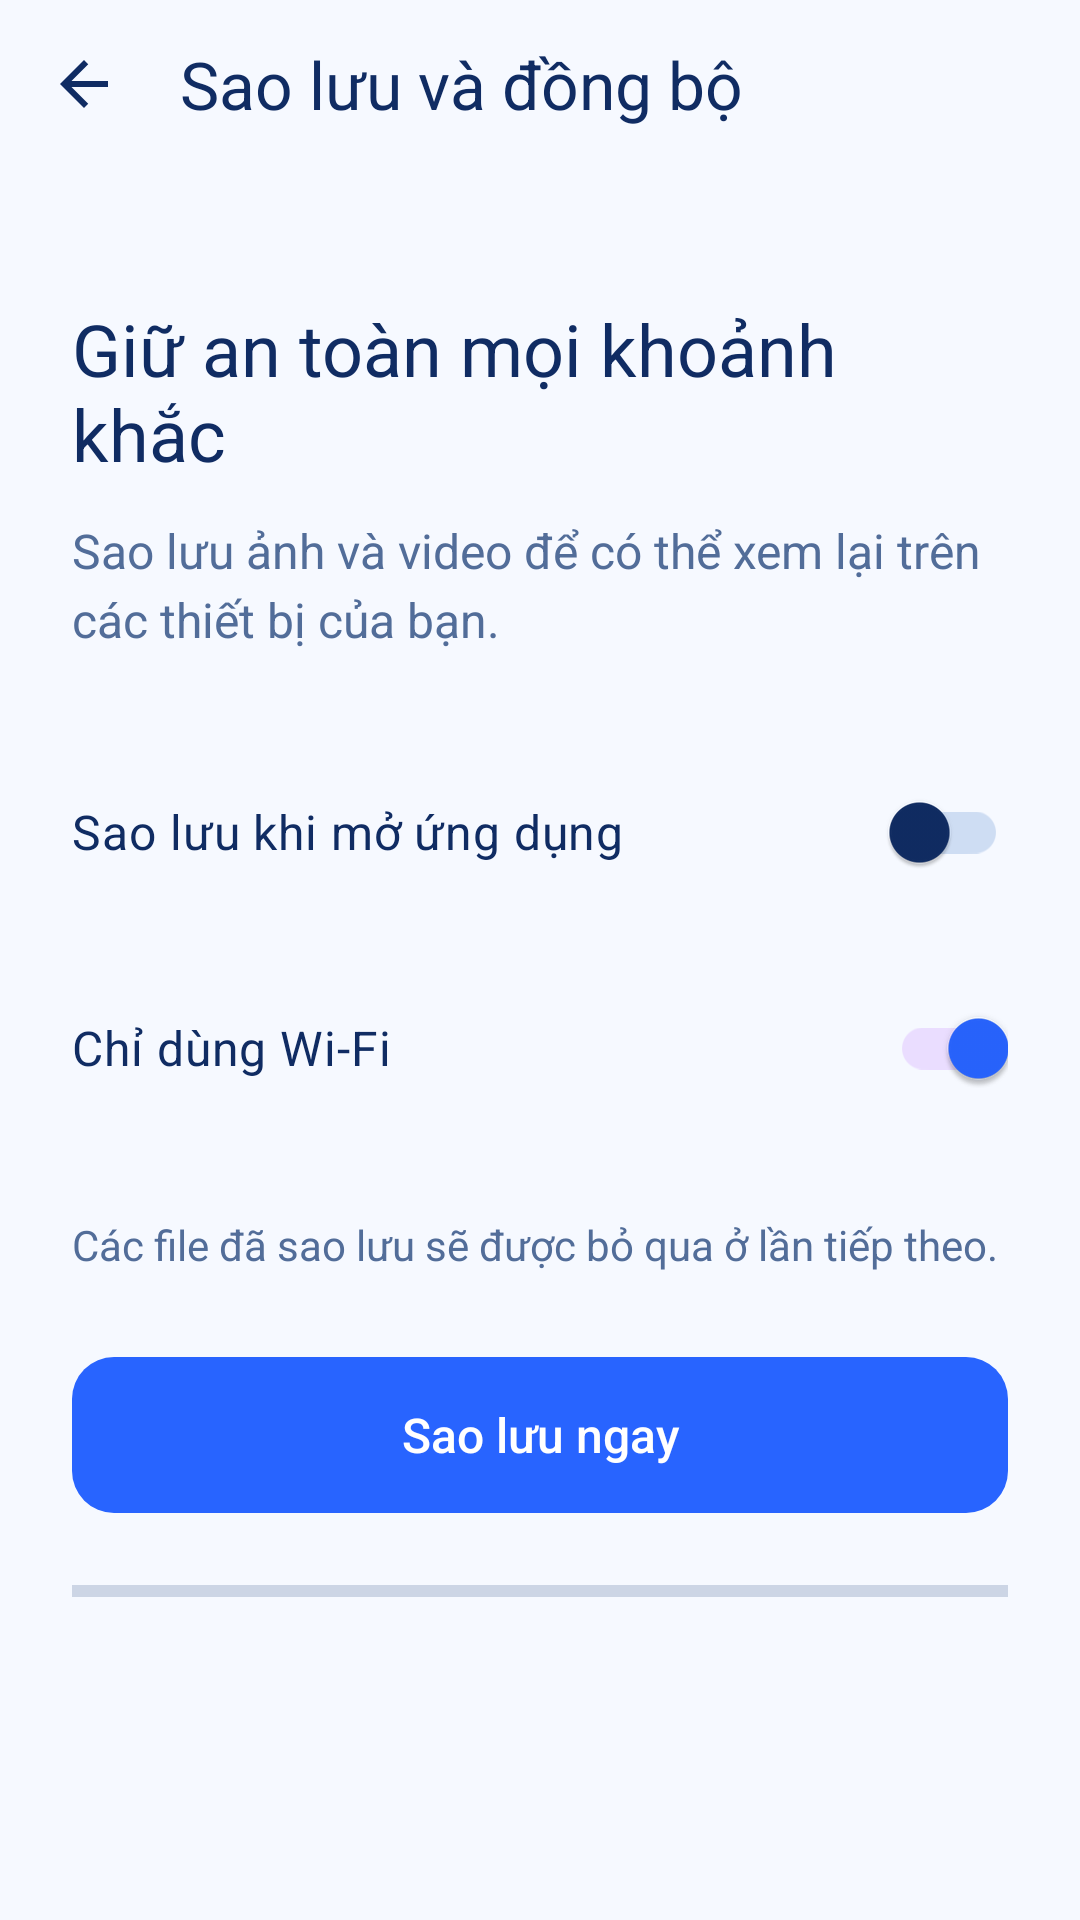

Android layout source for this screen:
<!-- AndroidManifest.xml: application theme Theme.AppẢnh -->
<!-- res/layout/activity_backup.xml -->
<?xml version="1.0" ?>
<LinearLayout xmlns:android="http://schemas.android.com/apk/res/android" xmlns:app="http://schemas.android.com/apk/res-auto" android:id="@+id/screenRoot" android:layout_width="match_parent" android:layout_height="match_parent" android:orientation="vertical" android:background="@color/background">
    <com.google.android.material.appbar.MaterialToolbar android:id="@+id/toolbar" android:layout_width="match_parent" android:layout_height="56dp" app:title="Sao lưu và đồng bộ" app:titleTextAppearance="@style/GalleryToolbarTitle" app:titleTextColor="@color/text_primary" app:navigationIcon="@drawable/ic_arrow_back" app:navigationIconTint="@color/text_primary"/>
    <androidx.core.widget.NestedScrollView android:layout_width="match_parent" android:layout_height="match_parent">
        <LinearLayout android:layout_width="match_parent" android:layout_height="wrap_content" android:orientation="vertical" android:padding="24dp">
            <TextView android:layout_width="match_parent" android:layout_height="wrap_content" android:text="Giữ an toàn mọi khoảnh khắc" android:textSize="24sp" android:textColor="@color/text_primary" android:fontFamily="sans-serif" android:layout_marginTop="20dp"/>
            <TextView android:layout_width="match_parent" android:layout_height="wrap_content" android:text="Sao lưu ảnh và video để có thể xem lại trên các thiết bị của bạn." android:textSize="16sp" android:textColor="@color/text_secondary" android:fontFamily="sans-serif" android:layout_marginTop="12dp" android:layout_marginBottom="24dp" android:lineSpacingExtra="4dp"/>
            <com.google.android.material.switchmaterial.SwitchMaterial android:id="@+id/autoBackup" android:layout_width="match_parent" android:layout_height="72dp" android:text="Sao lưu khi mở ứng dụng" android:textColor="@color/text_primary" android:textSize="16sp"/>
            <com.google.android.material.switchmaterial.SwitchMaterial android:id="@+id/wifiOnly" android:layout_width="match_parent" android:layout_height="72dp" android:text="Chỉ dùng Wi-Fi" android:textColor="@color/text_primary" android:textSize="16sp" android:checked="true"/>
            <TextView android:layout_width="match_parent" android:layout_height="wrap_content" android:text="Các file đã sao lưu sẽ được bỏ qua ở lần tiếp theo." android:textSize="14sp" android:textColor="@color/text_secondary" android:fontFamily="sans-serif" android:layout_marginTop="20dp" android:layout_marginBottom="28dp"/>
            <com.google.android.material.button.MaterialButton android:id="@+id/backupNow" style="@style/PrimaryButton" android:layout_width="match_parent" android:layout_height="52dp" android:text="Sao lưu ngay" android:letterSpacing="0" android:textSize="16sp"/>
            <ProgressBar android:id="@+id/progress" style="?android:attr/progressBarStyleHorizontal" android:layout_width="match_parent" android:layout_height="12dp" android:layout_marginTop="20dp" android:max="100"/>
            <TextView android:layout_width="match_parent" android:layout_height="wrap_content" android:text="" android:textSize="14sp" android:textColor="@color/text_secondary" android:fontFamily="sans-serif" android:id="@+id/status" android:visibility="gone" android:paddingVertical="8dp"/>
        </LinearLayout>
    </androidx.core.widget.NestedScrollView>
</LinearLayout>
<!-- resources referenced by this layout -->
<resources>
  <color name="background">#F6F9FF</color>
  <color name="text_primary">#102C63</color>
  <color name="text_secondary">#526D99</color>
  <!-- drawable ic_arrow_back (drawable) -->
  <?xml version="1.0" encoding="utf-8"?>
  <vector xmlns:android="http://schemas.android.com/apk/res/android"
      android:width="24dp"
      android:height="24dp"
      android:viewportWidth="24"
      android:viewportHeight="24">
      <path
          android:fillColor="#1A1A2E"
          android:pathData="M20,11H7.83l5.59,-5.59L12,4l-8,8 8,8 1.41,-1.41L7.83,13H20v-2z" />
  </vector>
  <style name="GalleryToolbarTitle" parent="TextAppearance.Material3.TitleLarge">
          <item name="android:textSize">22sp</item>
          <item name="android:fontFamily">sans-serif-medium</item>
          <item name="android:textColor">@color/text_primary</item>
      </style>
  <style name="PrimaryButton" parent="Widget.Material3.Button">
          <item name="android:textAllCaps">false</item>
          <item name="cornerRadius">14dp</item>
          <item name="backgroundTint">@color/button_primary</item>
          <item name="android:textColor">@color/white</item>
          <item name="android:textSize">16sp</item>
          <item name="android:fontFamily">sans-serif-medium</item>
          <item name="android:insetTop">0dp</item>
          <item name="android:insetBottom">0dp</item>
      </style>
  <style name="Theme.AppẢnh" parent="Base.Theme.AppẢnh" />
  <color name="button_primary">#2864FF</color>
  <color name="white">#FFFFFFFF</color>
  <style name="Base.Theme.AppẢnh" parent="Theme.Material3.DayNight.NoActionBar">
          <item name="colorPrimary">@color/primary</item>
          <item name="colorPrimaryDark">@color/primary_dark</item>
          <item name="colorAccent">@color/accent</item>
          <item name="colorOnPrimary">@color/theme_on_primary</item>
          <item name="colorSecondary">@color/primary_light</item>
          <item name="colorOnSecondary">@color/text_primary</item>
          <item name="colorSurface">@color/surface</item>
          <item name="colorSurfaceVariant">@color/background_card</item>
          <item name="colorOnSurface">@color/text_primary</item>
          <item name="colorOnSurfaceVariant">@color/text_secondary</item>
          <item name="colorOnBackground">@color/text_primary</item>
          <item name="colorOutline">@color/field_border</item>
          <item name="colorError">@color/danger</item>
          <item name="android:colorBackground">@color/background</item>
          <item name="android:textColorPrimary">@color/text_primary</item>
          <item name="android:textColorSecondary">@color/text_secondary</item>
          <item name="android:statusBarColor">@color/background</item>
          <item name="android:windowLightStatusBar">@bool/light_system_bars</item>
          <item name="android:navigationBarColor">@color/background</item>
          <item name="android:windowBackground">@color/background</item>
      </style>
  <color name="primary">#2864FF</color>
  <color name="primary_dark">#1951E8</color>
  <color name="accent">#FF6B35</color>
  <color name="theme_on_primary">#FFFFFF</color>
  <color name="primary_light">#DCE9FF</color>
  <color name="surface">#FFFFFF</color>
  <color name="background_card">#F0F4F8</color>
  <color name="field_border">#CEDDF3</color>
  <color name="danger">#CB243C</color>
</resources>
